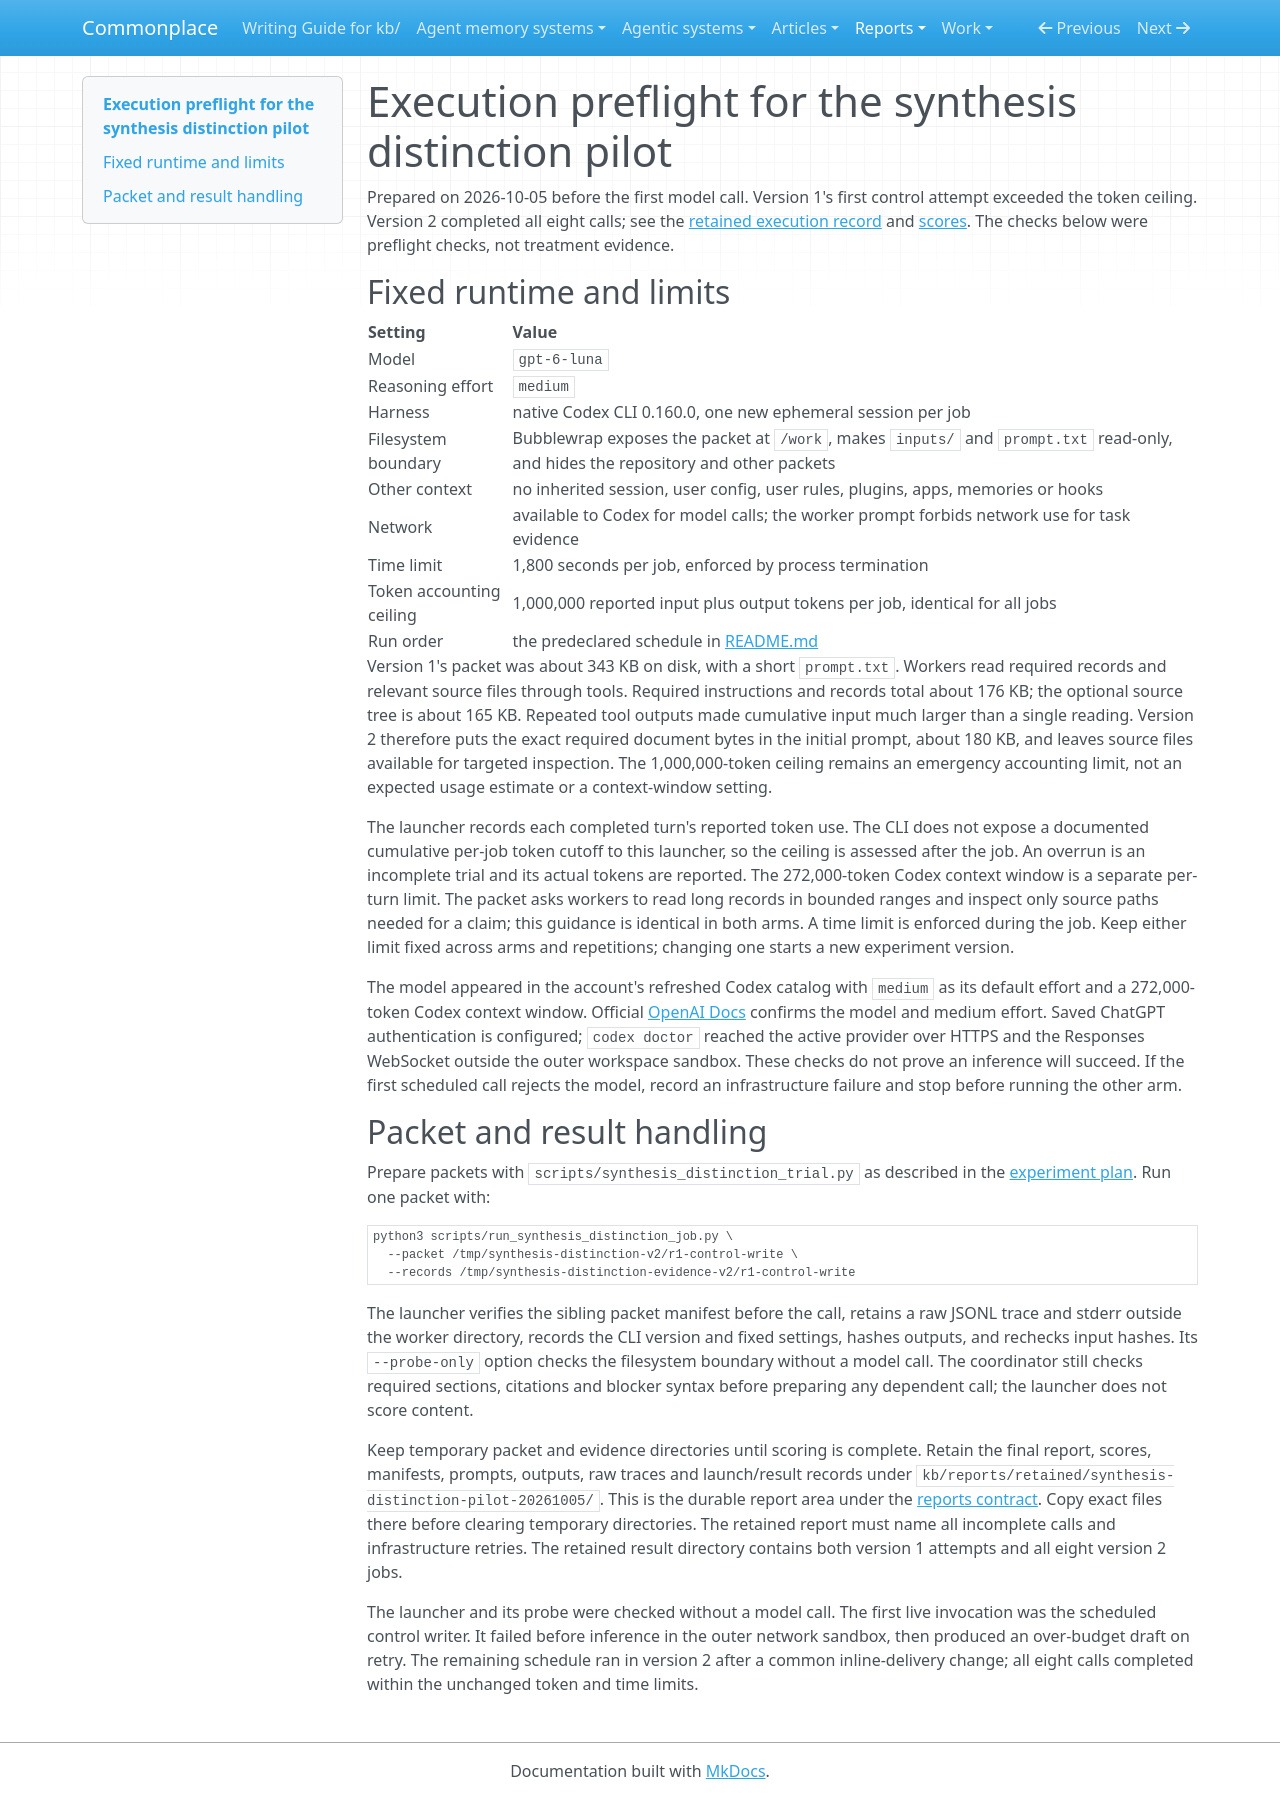

repository: zby/commonplace · page: reports/retained/synthesis-distinction-pilot-20261005/protocol/execution-preflight/index.html · generator: mkdocs

# Execution preflight for the synthesis distinction pilot

Prepared on 2026-10-05 before the first model call. Version 1's first control
attempt exceeded the token ceiling. Version 2 completed all eight calls; see
the [retained execution record](../README.md)
and [scores](../scores.md).
The checks below were preflight checks, not treatment evidence.

## Fixed runtime and limits

| Setting | Value |
|---|---|
| Model | `gpt-6-luna` |
| Reasoning effort | `medium` |
| Harness | native Codex CLI 0.160.0, one new ephemeral session per job |
| Filesystem boundary | Bubblewrap exposes the packet at `/work`, makes `inputs/` and `prompt.txt` read-only, and hides the repository and other packets |
| Other context | no inherited session, user config, user rules, plugins, apps, memories or hooks |
| Network | available to Codex for model calls; the worker prompt forbids network use for task evidence |
| Time limit | 1,800 seconds per job, enforced by process termination |
| Token accounting ceiling | 1,000,000 reported input plus output tokens per job, identical for all jobs |
| Run order | the predeclared schedule in [README.md](./README.md) |

Version 1's packet was about 343 KB on disk, with a short `prompt.txt`.
Workers read required records and relevant source files through tools.
Required instructions and records total about 176 KB; the optional source
tree is about 165 KB. Repeated tool outputs made cumulative input much larger
than a single reading. Version 2 therefore puts the exact required document
bytes in the initial prompt, about 180 KB, and leaves source files available
for targeted inspection. The 1,000,000-token ceiling remains an emergency
accounting limit, not an expected usage estimate or a context-window setting.

The launcher records each completed turn's reported token use. The CLI does
not expose a documented cumulative per-job token cutoff to this launcher, so
the ceiling is assessed after the job. An overrun is an incomplete trial and
its actual tokens are reported. The 272,000-token Codex context window is a
separate per-turn limit. The packet asks workers to read long records in
bounded ranges and inspect only source paths needed for a claim; this guidance
is identical in both arms. A time limit is enforced during the job. Keep
either limit fixed across arms and repetitions; changing one starts a new
experiment version.

The model appeared in the account's refreshed Codex catalog with `medium` as
its default effort and a 272,000-token Codex context window. Official
[OpenAI Docs](https://developers.openai.com/api/docs/models/gpt-6-luna)
confirms the model and medium effort. Saved ChatGPT authentication is
configured; `codex doctor` reached the active provider over HTTPS and the
Responses WebSocket outside the outer workspace sandbox. These checks do not
prove an inference will succeed. If the first scheduled call rejects the model,
record an infrastructure failure and stop before running the other arm.

## Packet and result handling

Prepare packets with `scripts/synthesis_distinction_trial.py` as described in
the [experiment plan](./README.md). Run one packet with:

```bash
python3 scripts/run_synthesis_distinction_job.py \
  --packet /tmp/synthesis-distinction-v2/r1-control-write \
  --records /tmp/synthesis-distinction-evidence-v2/r1-control-write
```

The launcher verifies the sibling packet manifest before the call, retains a
raw JSONL trace and stderr outside the worker directory, records the CLI
version and fixed settings, hashes outputs, and rechecks input hashes. Its
`--probe-only` option checks the filesystem boundary without a model call.
The coordinator still checks required sections, citations and blocker syntax
before preparing any dependent call; the launcher does not score content.

Keep temporary packet and evidence directories until scoring is complete.
Retain the final report, scores, manifests, prompts, outputs, raw traces and
launch/result records under
`kb/reports/retained/synthesis-distinction-pilot-20261005/`. This is the
durable report area under the [reports contract](../../../COLLECTION.md).
Copy exact files there before clearing temporary directories. The retained
report must name all incomplete calls and infrastructure retries. The
retained result directory contains both version 1 attempts and all eight
version 2 jobs.

The launcher and its probe were checked without a model call. The first live
invocation was the scheduled control writer. It failed before inference in
the outer network sandbox, then produced an over-budget draft on retry. The
remaining schedule ran in version 2 after a common inline-delivery change;
all eight calls completed within the unchanged token and time limits.
